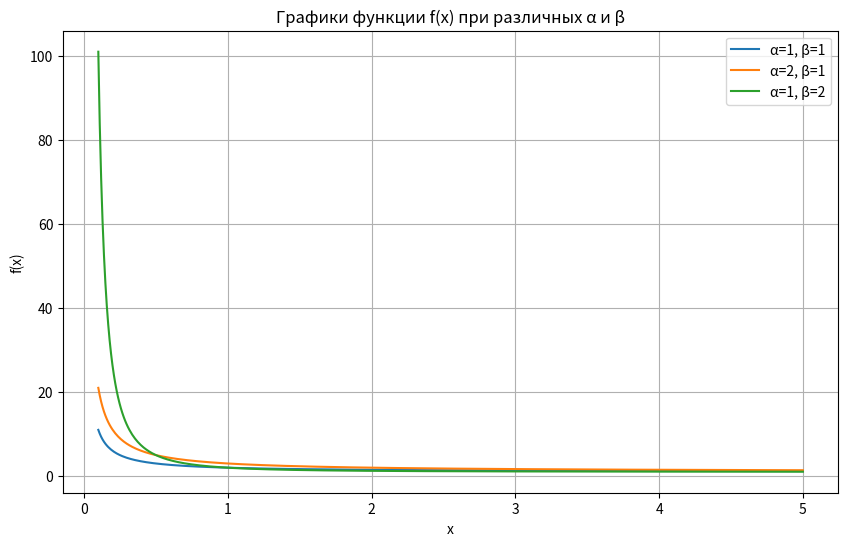
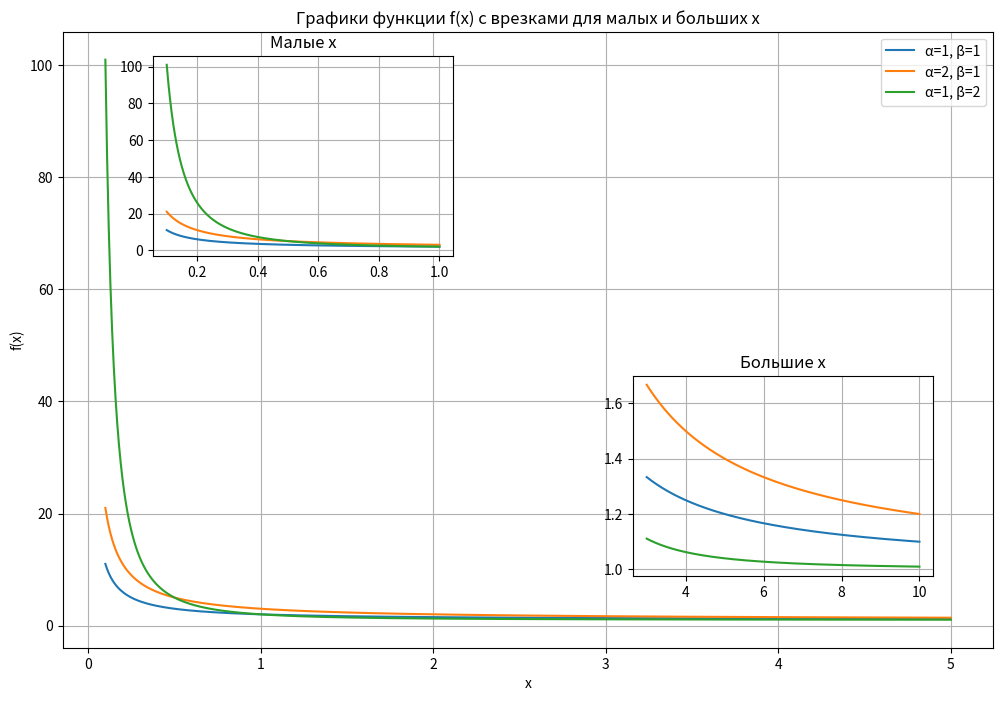
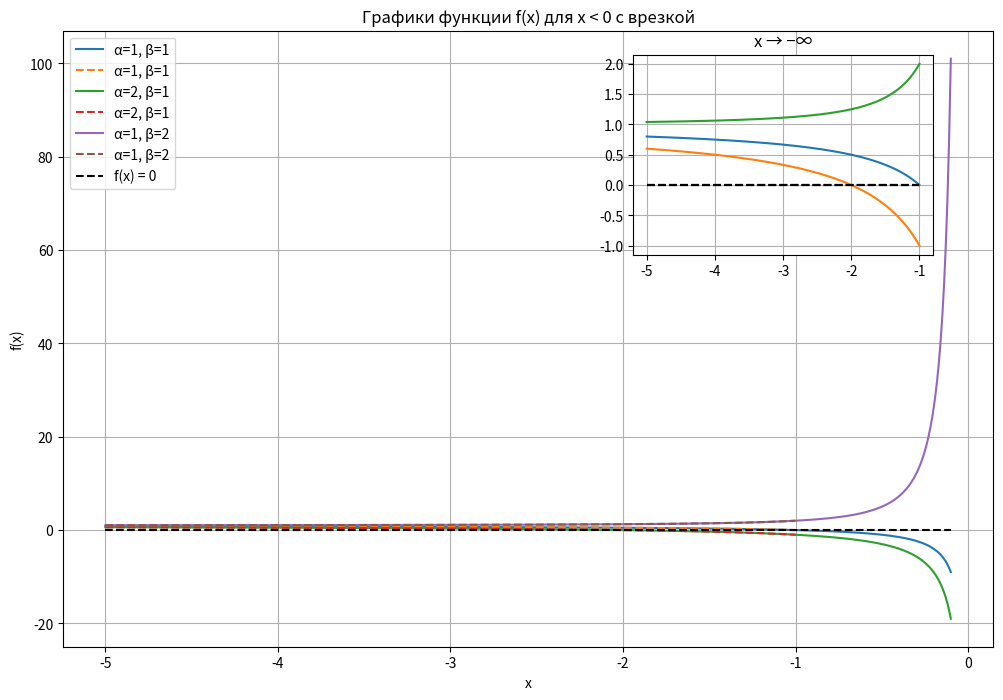

Generate these figures, in order, with matplotlib:
#Task 1
import numpy as np
import matplotlib.pyplot as plt
def f(x, alpha, beta):
    return (x**beta + alpha**beta) / (x**beta)
x = np.linspace(0.1, 5, 500)
parameters = [(1, 1), (2, 1), (1, 2)]
plt.figure(figsize=(10, 6))
for alpha, beta in parameters:
    y = f(x, alpha, beta)
    plt.plot(x, y, label=f"α={alpha}, β={beta}")
plt.title("Графики функции f(x) при различных α и β")
plt.xlabel("x")
plt.ylabel("f(x)")
plt.legend()
plt.grid(True)
plt.savefig("function_plot.svg")
plt.show()

#Task 2
import numpy as np
import matplotlib.pyplot as plt
def f(x, alpha, beta):
    return (x**beta + alpha**beta) / (x**beta)
x = np.linspace(0.1, 5, 500) 
small_x = np.linspace(0.1, 1, 500) 
large_x = np.linspace(3, 10, 500)
parameters = [(1, 1), (2, 1), (1, 2)]
fig, ax_main = plt.subplots(figsize=(12, 8))
for alpha, beta in parameters:
    y = f(x, alpha, beta)
    ax_main.plot(x, y, label=f"α={alpha}, β={beta}")
ax_main.set_title("Графики функции f(x) с врезками для малых и больших x")
ax_main.set_xlabel("x")
ax_main.set_ylabel("f(x)")
ax_main.legend()
ax_main.grid(True)
ax_inset_small = fig.add_axes([0.2, 0.6, 0.25, 0.25])
for alpha, beta in parameters:
    y_small = f(small_x, alpha, beta)
    ax_inset_small.plot(small_x, y_small, label=f"α={alpha}, β={beta}")
ax_inset_small.set_title("Малые x")
ax_inset_small.grid(True)
ax_inset_large = fig.add_axes([0.6, 0.2, 0.25, 0.25])
for alpha, beta in parameters:
    y_large = f(large_x, alpha, beta)
    ax_inset_large.plot(large_x, y_large, label=f"α={alpha}, β={beta}")
ax_inset_large.set_title("Большие x")
ax_inset_large.grid(True)
plt.savefig("function_plot_with_insets.svg")
plt.show()

#Task 3
import numpy as np
import matplotlib.pyplot as plt
def f(x, alpha, beta):
    return (x**beta + alpha**beta) / (x**beta)
x_neg = np.linspace(-5, -0.1, 500)
f_zero = np.zeros_like(x_neg)  # Прямая f(x) = 0
x_neg_inset = np.linspace(-5, -1, 500)
fig, ax_main = plt.subplots(figsize=(12, 8))
for alpha, beta in [(1, 1), (2, 1), (1, 2)]:
    ax_main.plot(x_neg, f(x_neg, alpha, beta), label=f"α={alpha}, β={beta}")
    ax_main.plot(x_neg_inset, f(x_neg_inset, alpha, beta), label=f"α={alpha}, β={beta}", linestyle='dashed')
ax_main.plot(x_neg, f_zero, 'k--', label="f(x) = 0")
ax_main.set_title("Графики функции f(x) для x < 0 с врезкой")
ax_main.set_xlabel("x")
ax_main.set_ylabel("f(x)")
ax_main.legend()
ax_main.grid(True)
ax_inset = fig.add_axes([0.6, 0.6, 0.25, 0.25]) 
for alpha, beta in [(1, 1), (2, 1), (1, 2)]:
    ax_inset.plot(x_neg_inset, f(x_neg_inset, alpha, beta), label=f"α={alpha}, β={beta}")
    ax_inset.plot(x_neg_inset, f_zero[:len(x_neg_inset)], 'k--', label="f(x) = 0")
ax_inset.set_title("x → −∞")
ax_inset.grid(True)
plt.savefig("function_plot_neg_x_with_inset.svg")
plt.show()